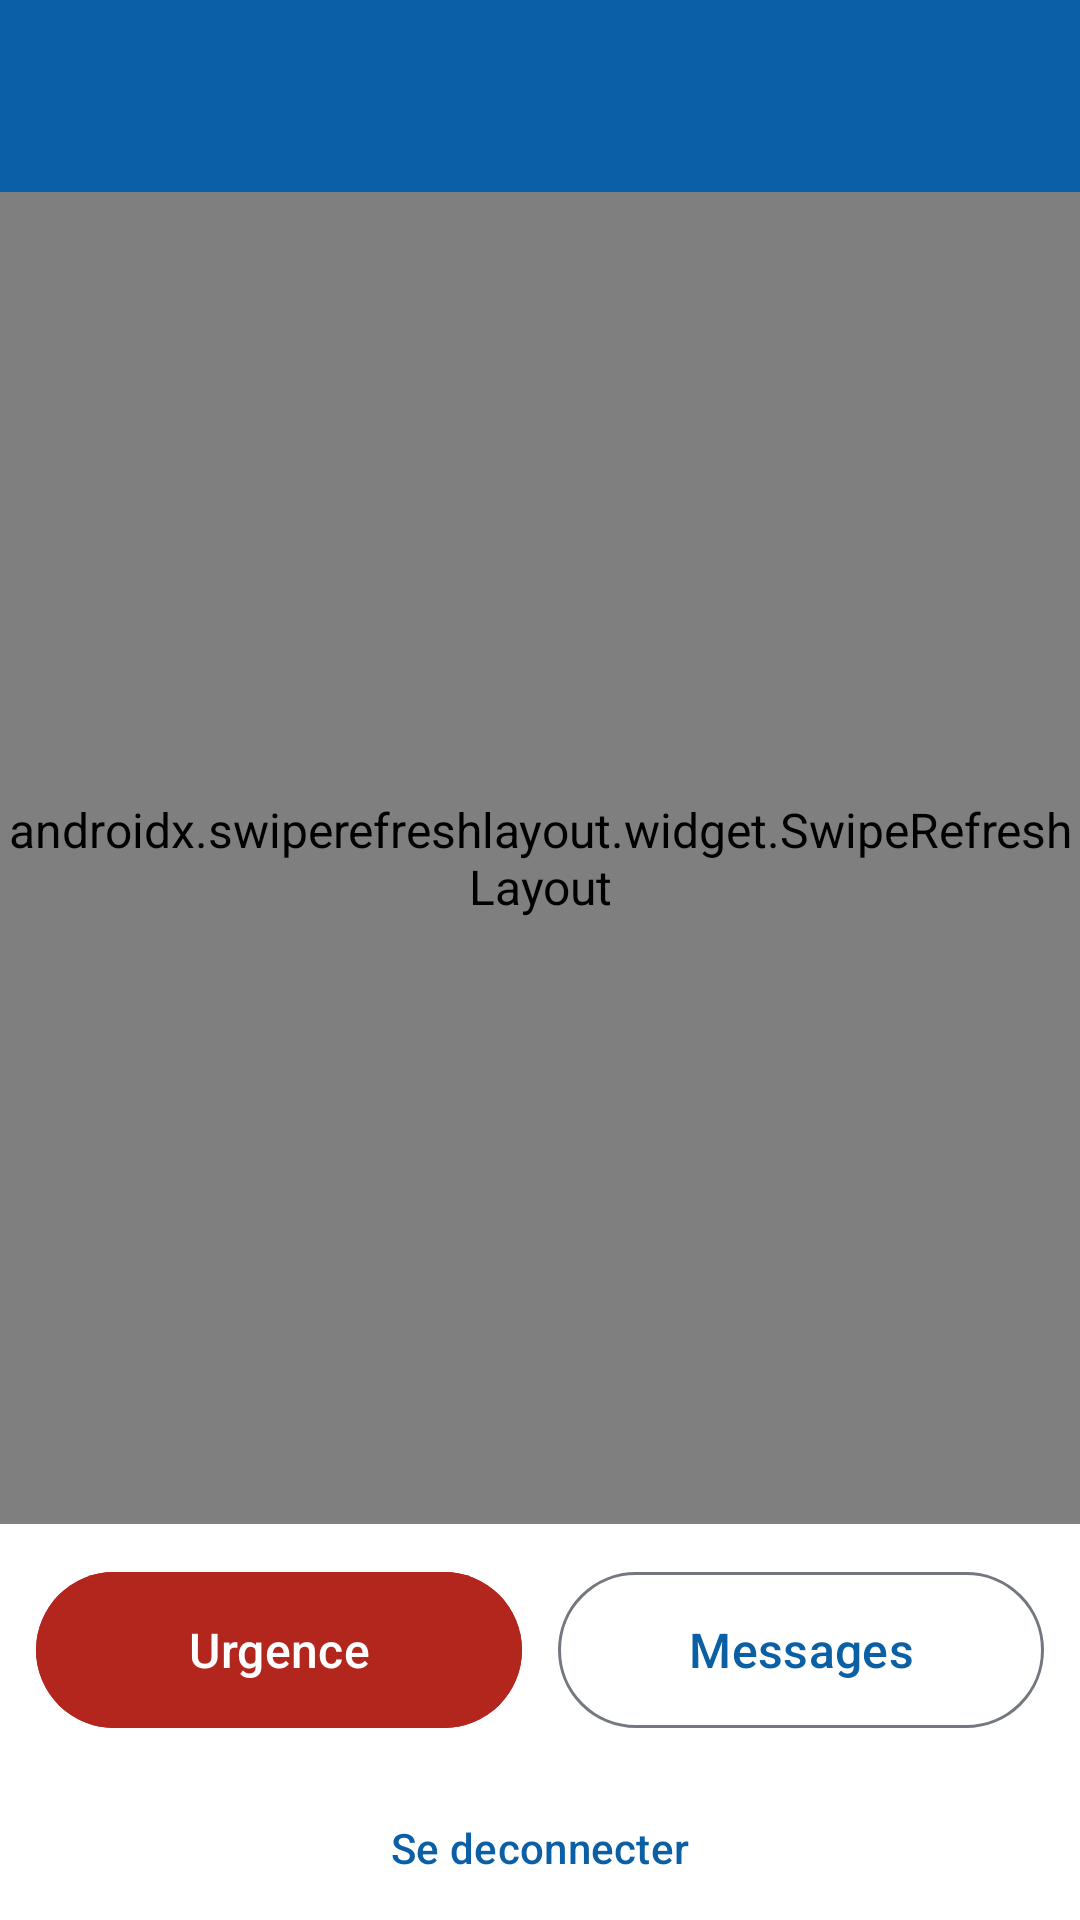

The Android layout XML behind this screen, and the referenced resources:
<!-- AndroidManifest.xml: application theme Theme.SupervisionLivraisons -->
<!-- res/layout/activity_driver_home.xml -->
<?xml version="1.0" encoding="utf-8"?>
<LinearLayout
    xmlns:android="http://schemas.android.com/apk/res/android"
    xmlns:app="http://schemas.android.com/apk/res-auto"
    android:orientation="vertical"
    android:layout_width="match_parent"
    android:layout_height="match_parent">

    <com.google.android.material.appbar.MaterialToolbar
        android:id="@+id/toolbar"
        android:layout_width="match_parent"
        android:layout_height="?attr/actionBarSize"
        android:background="?attr/colorPrimary">
        <TextView
            android:id="@+id/tvHello"
            android:textSize="20sp"
            android:textStyle="bold"
            android:textColor="?attr/colorOnPrimary"
            android:layout_width="wrap_content"
            android:layout_height="wrap_content"/>
    </com.google.android.material.appbar.MaterialToolbar>

    <androidx.swiperefreshlayout.widget.SwipeRefreshLayout
        android:id="@+id/swipe"
        android:layout_width="match_parent"
        android:layout_height="0dp"
        android:layout_weight="1">

        <FrameLayout
            android:layout_width="match_parent"
            android:layout_height="match_parent">

            <androidx.recyclerview.widget.RecyclerView
                android:id="@+id/rv"
                android:layout_width="match_parent"
                android:layout_height="match_parent"
                android:paddingTop="8dp"
                android:paddingBottom="80dp"
                android:clipToPadding="false"/>

            <TextView
                android:id="@+id/tvEmpty"
                android:text="@string/driver_no_deliveries"
                android:textSize="20sp"
                android:gravity="center"
                android:visibility="gone"
                android:layout_gravity="center"
                android:padding="32dp"
                android:layout_width="wrap_content"
                android:layout_height="wrap_content"/>
        </FrameLayout>
    </androidx.swiperefreshlayout.widget.SwipeRefreshLayout>

    <LinearLayout
        android:orientation="horizontal"
        android:padding="12dp"
        android:layout_width="match_parent"
        android:layout_height="wrap_content">

        <com.google.android.material.button.MaterialButton
            android:id="@+id/btnSendUrgence"
            android:text="@string/send_urgence"
            android:textSize="16sp"
            android:backgroundTint="?attr/colorError"
            android:layout_width="0dp"
            android:layout_weight="1"
            android:layout_height="60dp"
            android:layout_marginEnd="6dp"/>

        <com.google.android.material.button.MaterialButton
            android:id="@+id/btnMessages"
            android:text="@string/menu_messages"
            android:textSize="16sp"
            style="@style/Widget.Material3.Button.OutlinedButton"
            android:layout_width="0dp"
            android:layout_weight="1"
            android:layout_height="60dp"
            android:layout_marginStart="6dp"/>
    </LinearLayout>

    <com.google.android.material.button.MaterialButton
        android:id="@+id/btnLogout"
        style="@style/Widget.Material3.Button.TextButton"
        android:text="@string/logout"
        android:layout_width="match_parent"
        android:layout_height="wrap_content"/>
</LinearLayout>
<!-- resources referenced by this layout -->
<resources>
  <string name="driver_no_deliveries">Aucune livraison aujourd hui</string>
  <string name="logout">Se deconnecter</string>
  <string name="menu_messages">Messages</string>
  <string name="send_urgence">Urgence</string>
  <style name="Theme.SupervisionLivraisons" parent="Theme.Material3.DayNight.NoActionBar">
          <item name="colorPrimary">@color/primary</item>
          <item name="colorOnPrimary">@color/on_primary</item>
          <item name="colorPrimaryContainer">@color/primary_container</item>
          <item name="colorOnPrimaryContainer">@color/on_primary_container</item>
  
          <item name="colorSecondary">@color/secondary</item>
          <item name="colorOnSecondary">@color/on_secondary</item>
  
          <item name="colorError">@color/error</item>
          <item name="colorOnError">@color/on_error</item>
  
          <item name="android:colorBackground">@color/background</item>
          <item name="colorOnBackground">@color/on_background</item>
          <item name="colorSurface">@color/surface</item>
          <item name="colorOnSurface">@color/on_surface</item>
          <item name="colorOutline">@color/outline</item>
  
          <item name="android:statusBarColor">@color/primary</item>
          <item name="android:windowLightStatusBar">false</item>
  
          
          <item name="android:textViewStyle">@style/AppTextView</item>
      </style>
  <color name="primary">#0B5FA5</color>
  <color name="on_primary">#FFFFFF</color>
  <color name="primary_container">#D6E4FF</color>
  <color name="on_primary_container">#001A41</color>
  <color name="secondary">#FFA000</color>
  <color name="on_secondary">#000000</color>
  <color name="error">#B3261E</color>
  <color name="on_error">#FFFFFF</color>
  <color name="background">#FFFFFF</color>
  <color name="on_background">#1B1B1F</color>
  <color name="surface">#F8F9FF</color>
  <color name="on_surface">#1B1B1F</color>
  <color name="outline">#73777F</color>
  <style name="AppTextView" parent="android:Widget.TextView">
          <item name="android:textSize">16sp</item>
      </style>
</resources>
